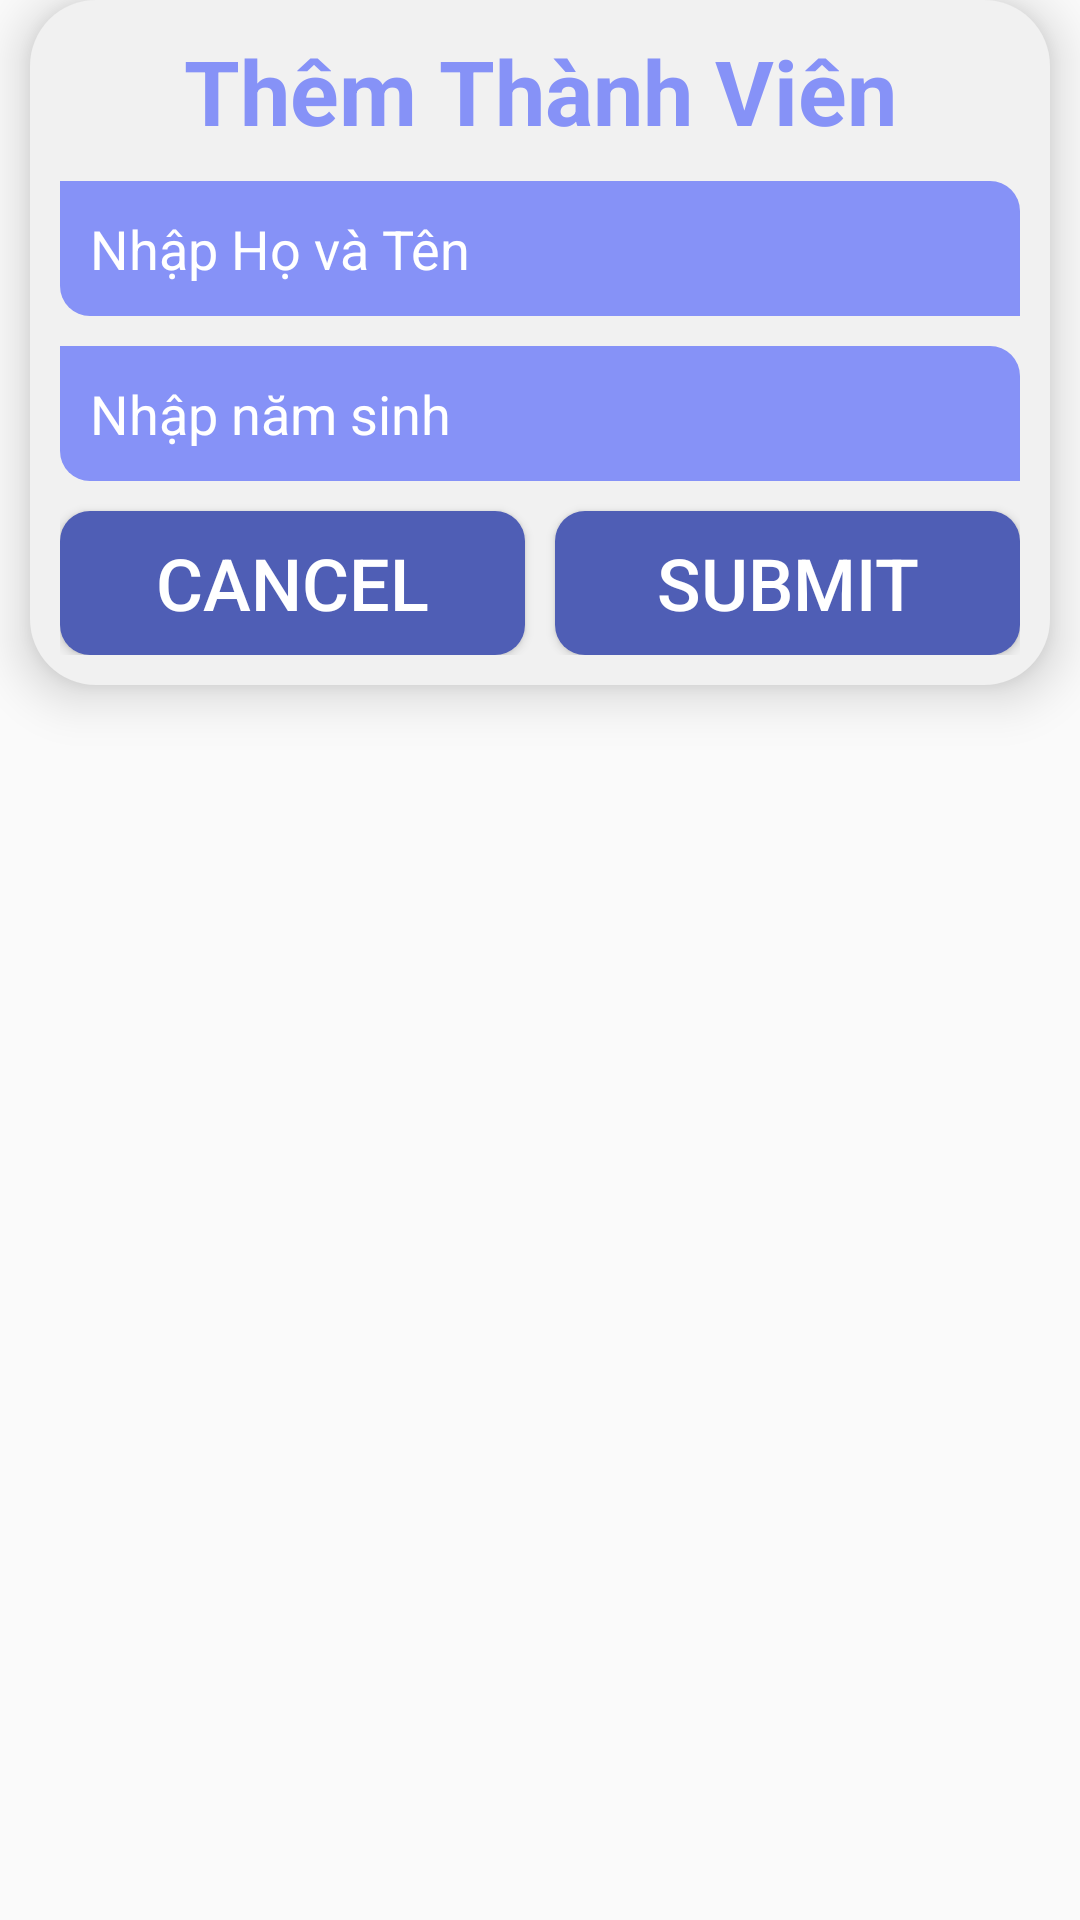

Reconstruct the res/layout file that produces this screen, plus the resources it refers to.
<!-- AndroidManifest.xml: application theme Theme.Duanmau -->
<!-- res/layout/dialog_add.xml -->
<?xml version="1.0" encoding="utf-8"?>
<androidx.constraintlayout.widget.ConstraintLayout xmlns:android="http://schemas.android.com/apk/res/android"
    xmlns:app="http://schemas.android.com/apk/res-auto"
    android:layout_width="match_parent"
    android:layout_height="match_parent">

    <LinearLayout
        android:layout_width="match_parent"
        android:layout_height="wrap_content"
        android:layout_marginStart="10dp"
        android:layout_marginEnd="10dp"
        android:orientation="vertical"
        android:padding="10dp"
        android:background="@drawable/gray_backgroud"
        android:elevation="10dp"
        app:layout_constraintEnd_toEndOf="parent"
        app:layout_constraintStart_toStartOf="parent"
        app:layout_constraintTop_toTopOf="parent">

        <TextView
            android:id="@+id/textView2"
            android:layout_width="match_parent"
            android:layout_height="wrap_content"
            android:text="Thêm Thành Viên"
            android:textColor="@color/levente"
            android:textStyle="bold"
            android:textSize="30sp"
            android:gravity="center"
            />

        <EditText
            android:layout_marginTop="10dp"
            android:id="@+id/edtten"
            android:layout_width="match_parent"
            android:layout_height="45dp"
            android:ems="10"
            android:hint="Nhập Họ và Tên"
            android:inputType="text"
            android:paddingLeft="10dp"
            android:textColor="@color/white"
            android:textColorHint="@color/white"
            android:background="@drawable/edt_custom"
            />

        <EditText
            android:layout_marginTop="10dp"
            android:id="@+id/edtnamSinh"
            android:layout_width="match_parent"
            android:layout_height="45dp"
            android:ems="10"
            android:hint="Nhập năm sinh"
            android:inputType="text"
            android:paddingLeft="10dp"
            android:textColor="@color/white"
            android:textColorHint="@color/white"
            android:background="@drawable/edt_custom" />


      <LinearLayout
          android:layout_width="match_parent"
          android:layout_height="wrap_content"
          android:orientation="horizontal">
          <Button
              android:layout_marginTop="10dp"
              android:id="@+id/btncanadd"
              android:layout_weight="1"
              android:layout_width="match_parent"
              android:layout_height="wrap_content"
              android:text="CanCel"
              android:background="@drawable/btn_custom"
              android:textSize="24sp"
              android:layout_marginRight="5dp"
              android:textColor="@color/white"/>
          <Button
              android:layout_marginTop="10dp"
              android:id="@+id/btnsubmitadd"
              android:layout_width="match_parent"
              android:layout_height="wrap_content"
              android:text="submit"
              android:layout_weight="1"
              android:layout_marginLeft="5dp"
              android:background="@drawable/btn_custom"
              android:textSize="24sp"
              android:textColor="@color/white"/>

      </LinearLayout>
    </LinearLayout>
</androidx.constraintlayout.widget.ConstraintLayout>
<!-- resources referenced by this layout -->
<resources>
  <color name="levente">#8692f7</color>
  <color name="white">#FFFFFFFF</color>
  <!-- drawable btn_custom (drawable) -->
  <?xml version="1.0" encoding="utf-8"?>
  <shape xmlns:android="http://schemas.android.com/apk/res/android">
      <solid android:color="#4F5EB5"/>
      <corners android:radius="10dp"/>
  </shape>
  <!-- drawable edt_custom (drawable) -->
  <?xml version="1.0" encoding="utf-8"?>
  <shape xmlns:android="http://schemas.android.com/apk/res/android">
      <solid android:color="@color/levente"/>
      <corners android:bottomLeftRadius="10dp"
          android:topRightRadius="10dp"
          />
  </shape>
  <!-- drawable gray_backgroud (drawable) -->
  <?xml version="1.0" encoding="utf-8"?>
  <shape xmlns:android="http://schemas.android.com/apk/res/android">
      <solid android:color="#F1F1F1"/>
      <corners android:radius="22dp"/>
  </shape>
  <style name="Theme.Duanmau" parent="Base.Theme.Duanmau" />
  <style name="Base.Theme.Duanmau" parent="Theme.AppCompat.DayNight.NoActionBar">
          
          
      </style>
</resources>
